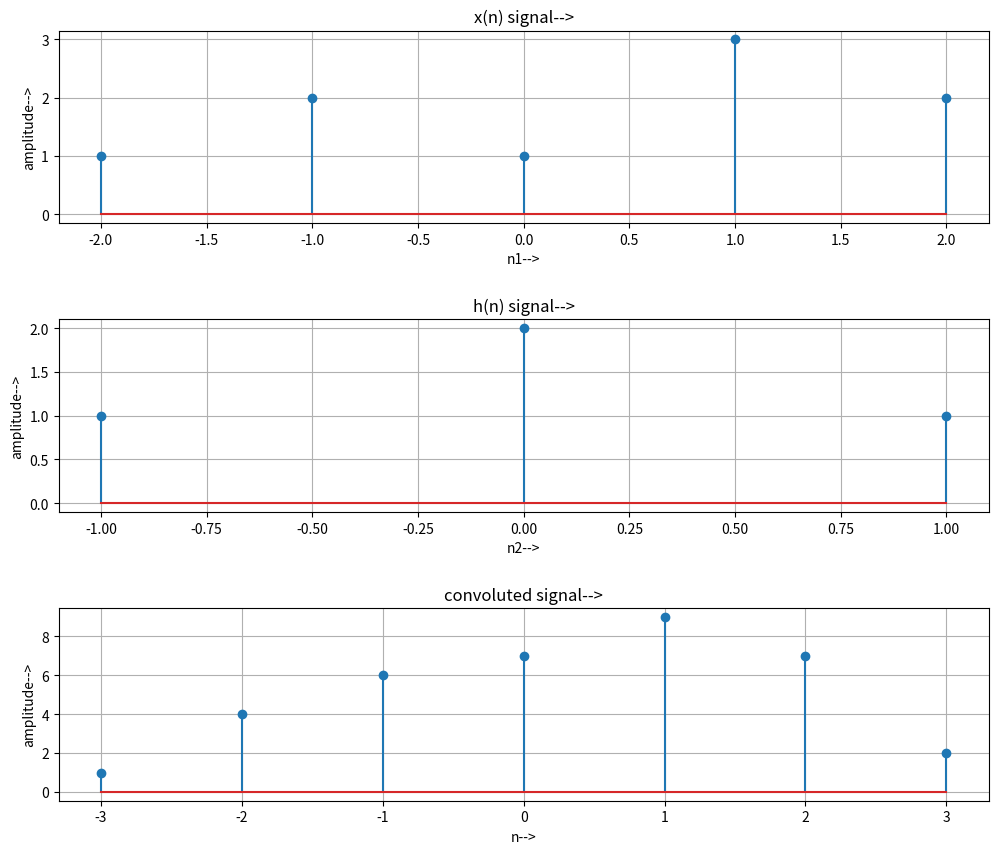

The matplotlib source for this figure:
import numpy as np
import matplotlib.pyplot as plt
x1=[1,2,1,3,2] #x(n) signal
n1=np.arange(-2,3,1)
hn=[1,2,1] #h(n) signal
n2=np.arange(-1,2,1)
print(n1)
print(max(n1))
time_started_for_conv=min(n1)+min(n2)#-2
time_end_for_conv=max(n1)+max(n2)#3

total_right_shift=max(n1)+max(n2)#right shift time for the signal h(n-k) for starting the convolution
print(total_right_shift)
#folding: h(n)=h(-n)
def folding(signal,time):
    signal_fold=list(reversed(signal))
    time_fold=np.flip(time*-1)
    return signal_fold,time_fold
folded_hn,folded_n2=folding(hn,n2)

#shifting:for h(-k)=h(k-n)
def shifting_function(signal,time,shift_amount):
    n_new=np.zeros_like(time)
    if (shift_amount >= 0):
        n_new = np.arange(min(time) - shift_amount, max(time) + 1 - shift_amount, 1)
    else:
        n_new = np.arange(min(time) - shift_amount, max(time) + 1 - shift_amount, 1)
    return signal,n_new

#right shift the signal[h(n-k)]
first_shift_signal,first_time_shift=shifting_function(folded_hn,folded_n2,-total_right_shift)

 #multiplication
def multiplication(signal1, time1, signal2, time2):
    min_time1 = min(time1[0], time2[0])
    max_time1 = max(time1[-1], time2[-1])
    n_time = np.arange(min_time1, max_time1 + 1, 1)
    x1_new1 = np.zeros_like(n_time)
    x2_new1 = np.zeros_like(n_time)
    x1_new1[(n_time >= time1[0]) & (n_time <= time1[-1])] = signal1
    x2_new1[(n_time >= time2[0]) & (n_time <= time2[-1])] = signal2
    product = x1_new1 * x2_new1  # just change the sign as per requirement
    return n_time, x1_new1, x2_new1, product

length_of_convolution=len(n1)+len(n2)-1
time_for_convold_signal=np.arange(time_started_for_conv,time_end_for_conv+1,1) #time for convolution
#initialize the convolution signal
convoluted_signal=[]
for i in range(length_of_convolution):
    shifted_signal,shifted_time=shifting_function(first_shift_signal,first_time_shift,i)#shifting left side continuously..
    total_time,first_signal,second_signal,product=multiplication(x1,n1,shifted_signal,shifted_time)
    #print(product)
    sum=0
    for i in range(len(product)):
         sum=sum+product[i]
    #print(sum)
    convoluted_signal.append(sum)#the convoluted signal is in reverse order so reversed it.
print(convoluted_signal)
convoluted_signal.reverse()
print(convoluted_signal)

#to plot the signals
plt.figure(figsize=(12,10))
plt.subplot(3,1,1)
plt.stem(n1,x1)
plt.title("x(n) signal-->")
plt.xlabel('n1-->')
plt.ylabel('amplitude-->')
plt.grid()
plt.subplot(3,1,2)
plt.stem(n2,hn)
plt.title("h(n) signal-->")
plt.xlabel('n2-->')
plt.ylabel('amplitude-->')
plt.grid()
plt.subplot(3,1,3)
plt.stem(time_for_convold_signal,convoluted_signal)
plt.title("convoluted signal-->")
plt.xlabel('n-->')
plt.ylabel('amplitude-->')
plt.subplots_adjust(hspace=0.5)#to keep the space between two subplote
plt.grid()
plt.show()

